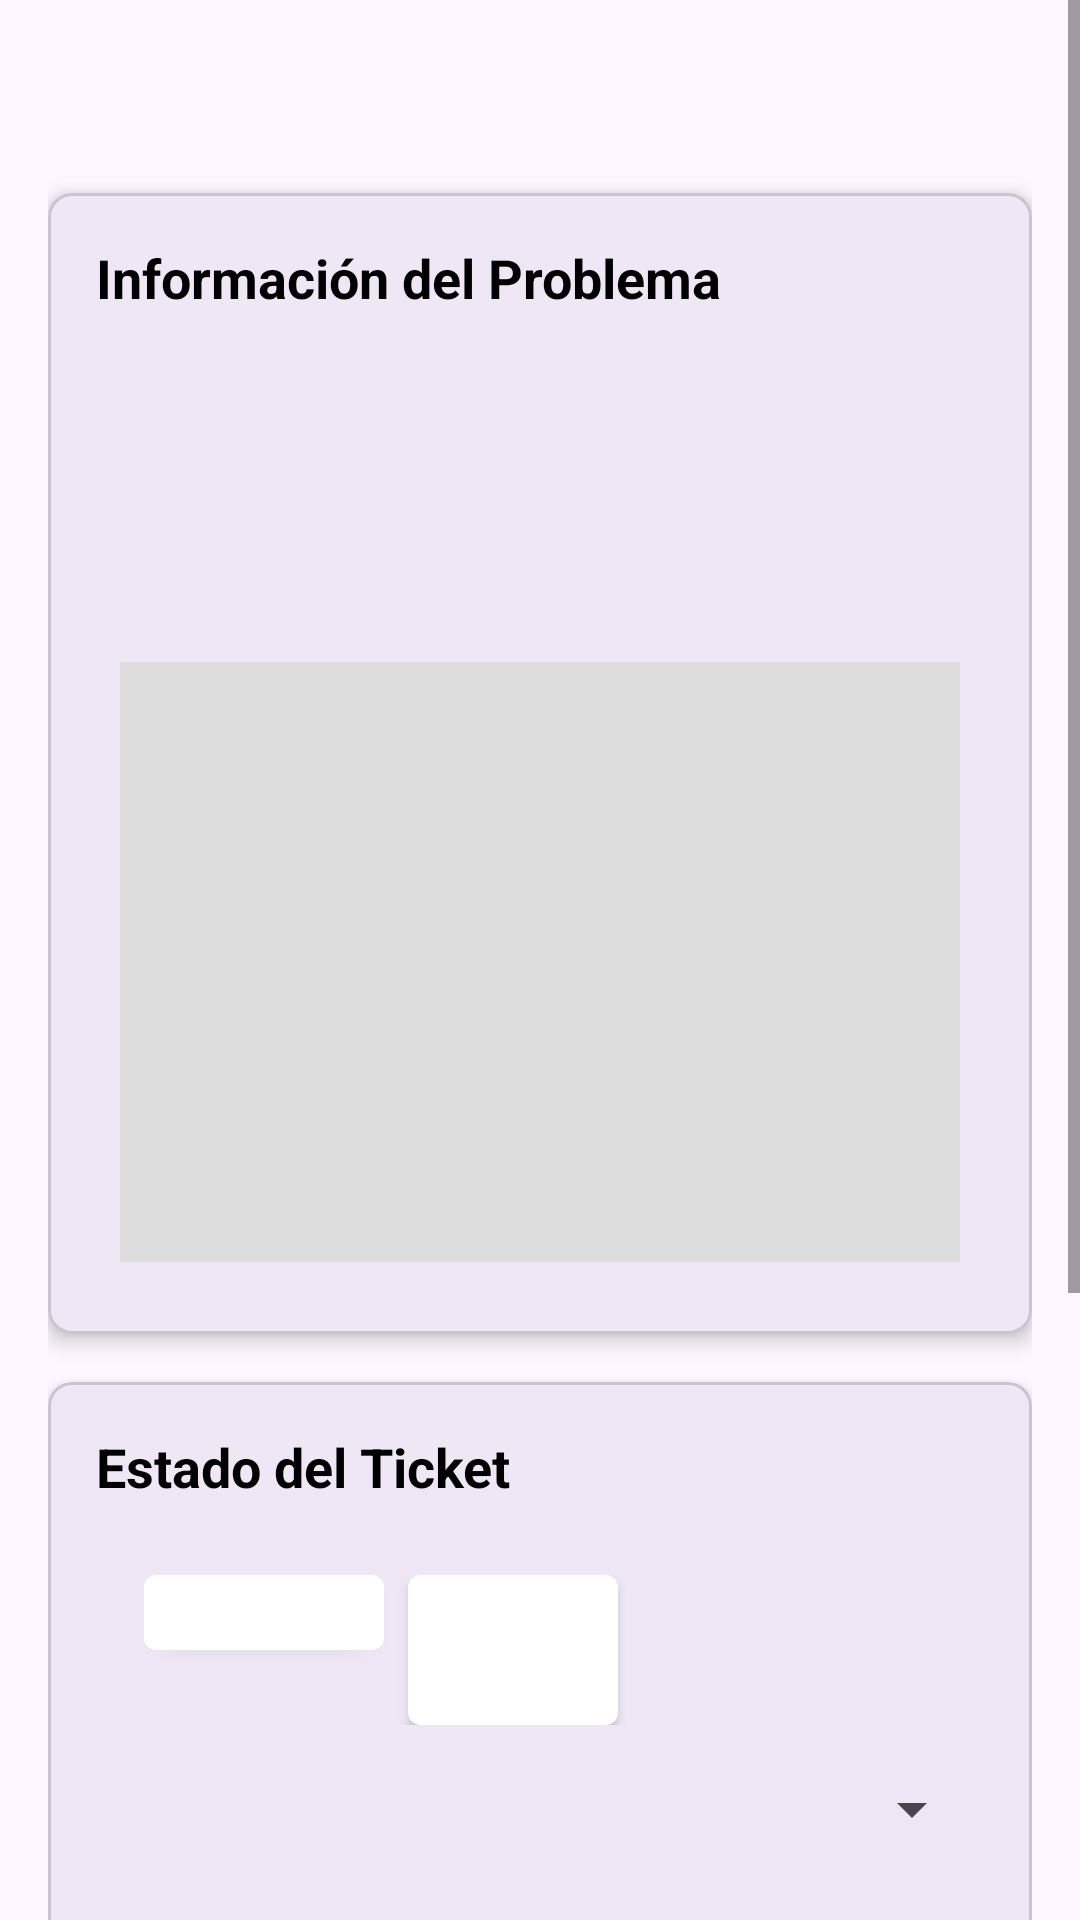

Produce the Android XML layout that renders to this screen, including the resource entries it uses.
<!-- AndroidManifest.xml: application theme Theme.Gemerador -->
<!-- res/layout/activity_trabajador_ticket_detail.xml -->
<?xml version="1.0" encoding="utf-8"?>
<ScrollView xmlns:android="http://schemas.android.com/apk/res/android"
    xmlns:app="http://schemas.android.com/apk/res-auto"
    xmlns:tools="http://schemas.android.com/tools"
    tools:context=".Trabajador.TrabajadorTicketDetailActivity"
    android:layout_width="match_parent"
    android:layout_height="match_parent">

    <LinearLayout
        android:layout_width="match_parent"
        android:layout_height="wrap_content"
        android:orientation="vertical"
        android:padding="16dp">

        <TextView
            android:id="@+id/tvTicketNumber"
            android:layout_width="match_parent"
            android:layout_height="wrap_content"
            android:layout_marginBottom="16dp"
            android:textSize="24sp"
            android:textStyle="bold" />

        <com.google.android.material.card.MaterialCardView
            android:layout_width="match_parent"
            android:layout_height="wrap_content"
            android:layout_marginBottom="16dp"
            app:cardCornerRadius="8dp"
            app:cardElevation="4dp">

            <LinearLayout
                android:layout_width="match_parent"
                android:layout_height="wrap_content"
                android:orientation="vertical"
                android:padding="16dp">

                <TextView
                    android:layout_width="wrap_content"
                    android:layout_height="wrap_content"
                    android:layout_marginBottom="8dp"
                    android:textSize="18sp"
                    android:text="Información del Problema"
                    android:textStyle="bold" />

                <TextView
                    android:id="@+id/tvProblemType"
                    android:layout_width="match_parent"
                    android:layout_height="wrap_content"
                    android:layout_marginBottom="8dp" />

                <TextView
                    android:id="@+id/tvArea"
                    android:layout_width="match_parent"
                    android:layout_height="wrap_content"
                    android:layout_marginBottom="8dp" />

                <TextView
                    android:id="@+id/tvDetail"
                    android:layout_width="match_parent"
                    android:layout_height="wrap_content"
                    android:layout_marginBottom="8dp" />

                <TextView
                    android:id="@+id/tvCreationDate"
                    android:layout_width="match_parent"
                    android:layout_height="wrap_content" />

                <ImageView
                    android:id="@+id/ivTicketImage"
                    android:layout_width="match_parent"
                    android:layout_height="200dp"
                    android:scaleType="centerInside"
                    android:adjustViewBounds="true"
                    android:background="@color/light_gray"
                    android:layout_margin="8dp"/>
            </LinearLayout>
        </com.google.android.material.card.MaterialCardView>

        <com.google.android.material.card.MaterialCardView
            android:layout_width="match_parent"
            android:layout_height="wrap_content"
            android:layout_marginBottom="16dp"
            app:cardCornerRadius="8dp"
            app:cardElevation="4dp">

            <LinearLayout
                android:layout_width="match_parent"
                android:layout_height="wrap_content"
                android:orientation="vertical"
                android:padding="16dp">

                <TextView
                    android:layout_width="wrap_content"
                    android:layout_height="wrap_content"
                    android:layout_marginBottom="8dp"
                    android:textSize="18sp"
                    android:text="Estado del Ticket"
                    android:textStyle="bold" />

                <LinearLayout
                    android:layout_width="match_parent"
                    android:layout_height="match_parent"
                    android:orientation="horizontal"
                    android:padding="16dp">

                    <androidx.cardview.widget.CardView
                        android:layout_width="80dp"
                        android:layout_height="25dp"
                        android:layout_marginEnd="8dp"
                        app:cardCornerRadius="4dp">

                        <TextView
                            android:id="@+id/tvStatus"
                            android:layout_width="match_parent"
                            android:layout_height="wrap_content"
                            android:paddingStart="6dp"
                            android:paddingTop="2dp"
                            android:textStyle="bold"
                            android:layout_marginBottom="8dp" />
                    </androidx.cardview.widget.CardView>

                    <androidx.cardview.widget.CardView
                        android:layout_width="70dp"
                        android:layout_height="50dp"
                        android:layout_marginEnd="8dp"
                        app:cardCornerRadius="4dp">

                        <TextView
                            android:id="@+id/tvPriority"
                            android:layout_width="match_parent"
                            android:layout_height="wrap_content"
                            android:paddingTop="2dp"
                            android:paddingStart="6dp"
                            android:textStyle="bold"
                            android:layout_marginBottom="8dp" />
                    </androidx.cardview.widget.CardView>

                </LinearLayout>

                <Spinner
                    android:id="@+id/spinnerStatus"
                    android:layout_width="match_parent"
                    android:layout_height="wrap_content"
                    android:layout_marginBottom="8dp" />

                <Button
                    android:id="@+id/btnUpdateStatus"
                    android:layout_width="match_parent"
                    android:layout_height="wrap_content"
                    android:layout_marginTop="20dp"
                    android:background="@drawable/admincerrar"
                    android:text="Actualizar Estado" />
            </LinearLayout>
        </com.google.android.material.card.MaterialCardView>

        <com.google.android.material.card.MaterialCardView
            android:layout_width="match_parent"
            android:layout_height="wrap_content"
            android:layout_marginBottom="16dp"
            app:cardCornerRadius="8dp"
            app:cardElevation="4dp">

            <LinearLayout
                android:layout_width="match_parent"
                android:layout_height="wrap_content"
                android:orientation="vertical"
                android:padding="16dp">

                <TextView
                    android:layout_width="wrap_content"
                    android:layout_height="wrap_content"
                    android:layout_marginBottom="8dp"
                    android:text="Comentarios"
                    android:textSize="18sp"
                    android:textStyle="bold" />

                <TextView
                    android:id="@+id/tvComments"
                    android:layout_width="match_parent"
                    android:layout_height="wrap_content"
                    android:layout_marginBottom="8dp" />

                <EditText
                    android:id="@+id/etNewComment"
                    android:layout_width="match_parent"
                    android:layout_height="wrap_content"
                    android:layout_marginBottom="8dp"
                    android:background="@drawable/rounded_edittext_password_background"
                    android:padding="12dp"
                    android:hint="Agregar comentario" />

                <Button
                    android:id="@+id/btnAddComment"
                    android:layout_width="match_parent"
                    android:layout_height="wrap_content"
                    android:background="@drawable/admincerrar"
                    android:text="Agregar Comentario" />
            </LinearLayout>
        </com.google.android.material.card.MaterialCardView>
    </LinearLayout>
</ScrollView>
<!-- resources referenced by this layout -->
<resources>
  <color name="light_gray">#DDDDDD</color>
  <!-- drawable admincerrar (drawable) -->
  <?xml version="1.0" encoding="utf-8"?>
  <selector xmlns:android="http://schemas.android.com/apk/res/android">
  
      <item>
          <shape android:shape="rectangle">
              <solid android:color="#068f41"/> 
              <corners android:radius="6dp"/>
          </shape>
      </item>
  
  </selector>
  <!-- drawable rounded_edittext_password_background (drawable) -->
  <?xml version="1.0" encoding="utf-8"?>
  <shape xmlns:android="http://schemas.android.com/apk/res/android">
      <solid android:color="#F0F1F7FB" /> 
      <corners android:radius="12dp" /> 
      <stroke android:width="2dp" android:color="#CED3D0" /> 
      <shadowColor android:color="#808A8A8A" /> 
      <padding android:left="6dp" android:right="6dp" android:top="4dp" android:bottom="4dp" />
  </shape>
  <style name="Theme.Gemerador" parent="Base.Theme.Gemerador" />
  <style name="Base.Theme.Gemerador" parent="Theme.Material3.DayNight.NoActionBar">
          
          
          <item name="android:textColor">@android:color/black</item>
          <item name="android:itemTextAppearance">@style/MenuTextStyle</item>
      </style>
  <style name="MenuTextStyle">
          <item name="android:textColor">@android:color/black</item>
      </style>
</resources>
